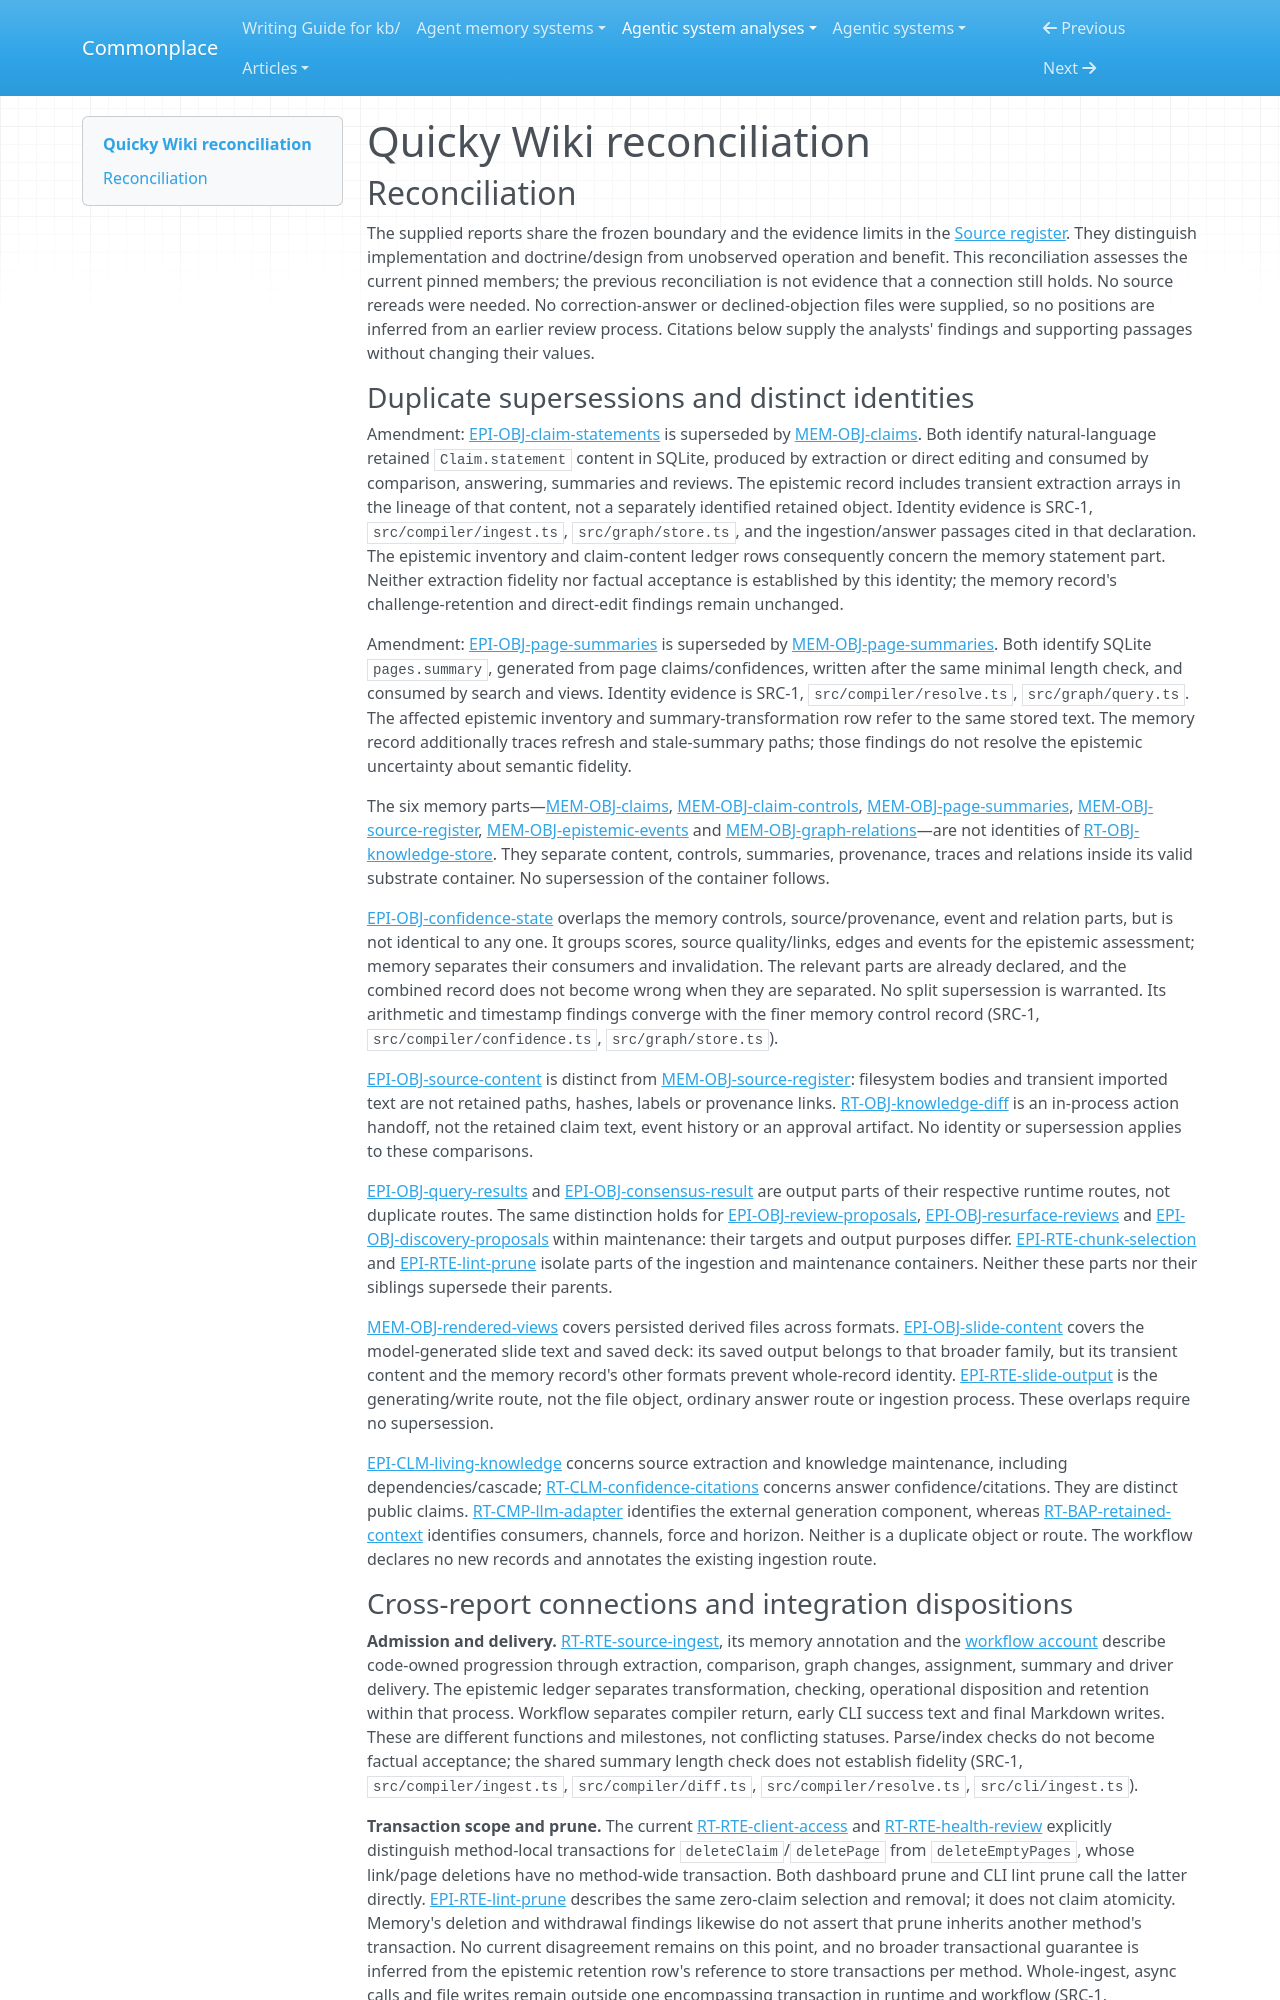

repository: zby/commonplace · page: agentic-system-analyses/retained/quicky-wiki/reconciliation/index.html · generator: mkdocs

---
type: agentic-system-analyses/types/agentic-system-reconciliation-report.md
description: "Reconciliation of Quicky Wiki's runtime, memory, epistemic and workflow records at cfeecbffce5b6d0f16533b258a1e88edd86f731e."
run-id: AAS-2026-10-15-quicky-wiki-628f7d7cc628-01
reviewed-boundary: cfeecbffce5b6d0f16533b258a1e88edd86f731e
---

# Quicky Wiki reconciliation

## Reconciliation

The supplied reports share the frozen boundary and the evidence limits in the [Source register](boundary.md#source-register). They distinguish implementation and doctrine/design from unobserved operation and benefit. This reconciliation assesses the current pinned members; the previous reconciliation is not evidence that a connection still holds. No source rereads were needed. No correction-answer or declined-objection files were supplied, so no positions are inferred from an earlier review process. Citations below supply the analysts' findings and supporting passages without changing their values.

### Duplicate supersessions and distinct identities

Amendment: [EPI-OBJ-claim-statements](epistemic.md#epi-obj-claim-statements) is superseded by [MEM-OBJ-claims](memory.md#mem-obj-claims). Both identify natural-language retained `Claim.statement` content in SQLite, produced by extraction or direct editing and consumed by comparison, answering, summaries and reviews. The epistemic record includes transient extraction arrays in the lineage of that content, not a separately identified retained object. Identity evidence is SRC-1, `src/compiler/ingest.ts`, `src/graph/store.ts`, and the ingestion/answer passages cited in that declaration. The epistemic inventory and claim-content ledger rows consequently concern the memory statement part. Neither extraction fidelity nor factual acceptance is established by this identity; the memory record's challenge-retention and direct-edit findings remain unchanged.

Amendment: [EPI-OBJ-page-summaries](epistemic.md#epi-obj-page-summaries) is superseded by [MEM-OBJ-page-summaries](memory.md#mem-obj-page-summaries). Both identify SQLite `pages.summary`, generated from page claims/confidences, written after the same minimal length check, and consumed by search and views. Identity evidence is SRC-1, `src/compiler/resolve.ts`, `src/graph/query.ts`. The affected epistemic inventory and summary-transformation row refer to the same stored text. The memory record additionally traces refresh and stale-summary paths; those findings do not resolve the epistemic uncertainty about semantic fidelity.

The six memory parts—[MEM-OBJ-claims](memory.md#mem-obj-claims), [MEM-OBJ-claim-controls](memory.md#mem-obj-claim-controls), [MEM-OBJ-page-summaries](memory.md#mem-obj-page-summaries), [MEM-OBJ-source-register](memory.md#mem-obj-source-register), [MEM-OBJ-epistemic-events](memory.md#mem-obj-epistemic-events) and [MEM-OBJ-graph-relations](memory.md#mem-obj-graph-relations)—are not identities of [RT-OBJ-knowledge-store](runtime.md#rt-obj-knowledge-store). They separate content, controls, summaries, provenance, traces and relations inside its valid substrate container. No supersession of the container follows.

[EPI-OBJ-confidence-state](epistemic.md#epi-obj-confidence-state) overlaps the memory controls, source/provenance, event and relation parts, but is not identical to any one. It groups scores, source quality/links, edges and events for the epistemic assessment; memory separates their consumers and invalidation. The relevant parts are already declared, and the combined record does not become wrong when they are separated. No split supersession is warranted. Its arithmetic and timestamp findings converge with the finer memory control record (SRC-1, `src/compiler/confidence.ts`, `src/graph/store.ts`).

[EPI-OBJ-source-content](epistemic.md#epi-obj-source-content) is distinct from [MEM-OBJ-source-register](memory.md#mem-obj-source-register): filesystem bodies and transient imported text are not retained paths, hashes, labels or provenance links. [RT-OBJ-knowledge-diff](runtime.md#rt-obj-knowledge-diff) is an in-process action handoff, not the retained claim text, event history or an approval artifact. No identity or supersession applies to these comparisons.

[EPI-OBJ-query-results](epistemic.md#epi-obj-query-results) and [EPI-OBJ-consensus-result](epistemic.md#epi-obj-consensus-result) are output parts of their respective runtime routes, not duplicate routes. The same distinction holds for [EPI-OBJ-review-proposals](epistemic.md#epi-obj-review-proposals), [EPI-OBJ-resurface-reviews](epistemic.md#epi-obj-resurface-reviews) and [EPI-OBJ-discovery-proposals](epistemic.md#epi-obj-discovery-proposals) within maintenance: their targets and output purposes differ. [EPI-RTE-chunk-selection](epistemic.md#epi-rte-chunk-selection) and [EPI-RTE-lint-prune](epistemic.md#epi-rte-lint-prune) isolate parts of the ingestion and maintenance containers. Neither these parts nor their siblings supersede their parents.

[MEM-OBJ-rendered-views](memory.md#mem-obj-rendered-views) covers persisted derived files across formats. [EPI-OBJ-slide-content](epistemic.md#epi-obj-slide-content) covers the model-generated slide text and saved deck: its saved output belongs to that broader family, but its transient content and the memory record's other formats prevent whole-record identity. [EPI-RTE-slide-output](epistemic.md#epi-rte-slide-output) is the generating/write route, not the file object, ordinary answer route or ingestion process. These overlaps require no supersession.

[EPI-CLM-living-knowledge](epistemic.md#epi-clm-living-knowledge) concerns source extraction and knowledge maintenance, including dependencies/cascade; [RT-CLM-confidence-citations](runtime.md#rt-clm-confidence-citations) concerns answer confidence/citations. They are distinct public claims. [RT-CMP-llm-adapter](runtime.md#rt-cmp-llm-adapter) identifies the external generation component, whereas [RT-BAP-retained-context](runtime.md#rt-bap-retained-context) identifies consumers, channels, force and horizon. Neither is a duplicate object or route. The workflow declares no new records and annotates the existing ingestion route.
